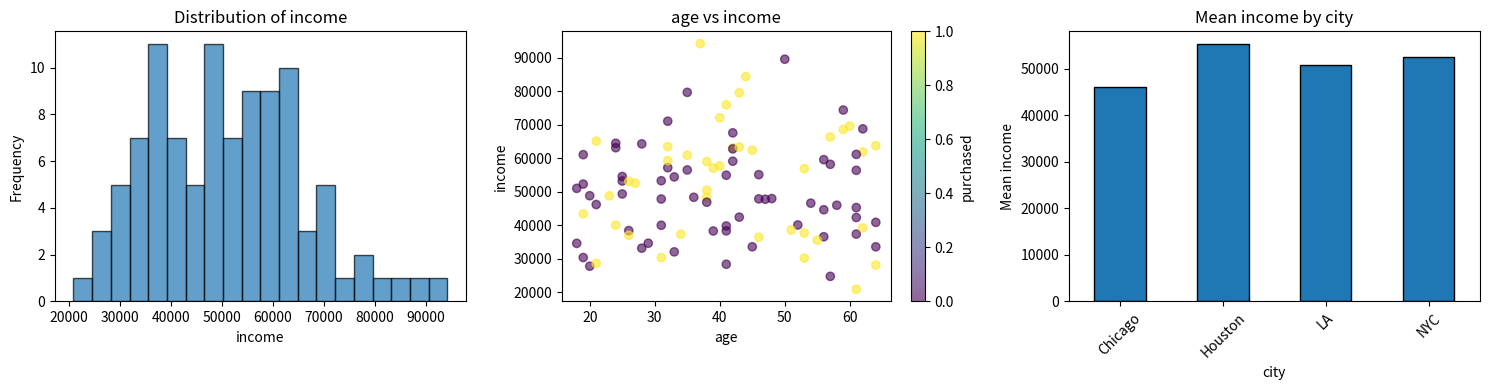

Write the Python code that produced this figure.
import numpy as np
import pandas as pd
import matplotlib.pyplot as plt

np.random.seed(42)

def create_arrays():
    """Create different types of NumPy arrays."""
    arr_1d = np.array([1, 2, 3, 4, 5])
    arr_zeros = np.zeros((3, 3))
    arr_ones = np.ones((3, 3))
    arr_range = np.arange(10)
    arr_identity = np.eye(3)
    
    return arr_1d, arr_zeros, arr_ones, arr_range, arr_identity

def array_operations(arr):
    """Perform basic array operations."""
    return {
        'mean': np.mean(arr),
        'std': np.std(arr),
        'max': np.max(arr),
        'min_index': np.argmin(arr),
        'sum': np.sum(arr)
    }

# Test
arr_1d, arr_zeros, arr_ones, arr_range, arr_identity = create_arrays()
print("1D Array:", arr_1d)
print("Identity:")
print(arr_identity)

test_arr = np.array([1, 2, 3, 4, 5, 6, 7, 8, 9, 10])
print("\nArray stats:", array_operations(test_arr))

def reshape_and_slice():
    """Practice array reshaping and slicing."""
    arr = np.arange(12)
    reshaped_3x4 = arr.reshape(3, 4)
    reshaped_4x3 = arr.reshape(4, 3)
    reshaped_3d = arr.reshape(2, 2, 3)
    return reshaped_3x4, reshaped_4x3, reshaped_3d

def array_slicing(arr):
    """Practice array slicing on a 2D array."""
    first_row = arr[0, :]
    last_col = arr[:, -1]
    top_left = arr[:2, :2]
    every_other = arr[0, ::2]
    return first_row, last_col, top_left, every_other

# Test
r1, r2, r3 = reshape_and_slice()
print("3x4 reshape:")
print(r1)

test_matrix = np.arange(16).reshape(4, 4)
print("\nTest matrix:")
print(test_matrix)
first_row, last_col, top_left, every_other = array_slicing(test_matrix)
print("\nFirst row:", first_row)
print("Last column:", last_col)

# Create sample dataset
np.random.seed(42)
n_samples = 100

data = {
    'age': np.random.randint(18, 65, n_samples),
    'income': np.random.normal(50000, 15000, n_samples).astype(int),
    'education_years': np.random.randint(8, 22, n_samples),
    'city': np.random.choice(['NYC', 'LA', 'Chicago', 'Houston'], n_samples),
    'purchased': np.random.choice([0, 1], n_samples, p=[0.6, 0.4])
}

df = pd.DataFrame(data)
df.head()

def explore_dataframe(df):
    stats = df.describe()
    dtypes = df.dtypes
    missing = df.isnull().sum()
    return stats, dtypes, missing

def filter_and_group(df):
    older_than_30 = df[df['age'] > 30]
    high_income_buyers = df[(df['income'] > 60000) & (df['purchased'] == 1)]
    income_by_city = df.groupby('city')['income'].mean()
    purchases_by_city = df.groupby('city')['purchased'].sum()
    return older_than_30, high_income_buyers, income_by_city, purchases_by_city

# Test
stats, dtypes, missing = explore_dataframe(df)
print("Statistics:")
print(stats)

older, high_buyers, income_city, purch_city = filter_and_group(df)
print(f"\nPeople older than 30: {len(older)}")
print(f"\nIncome by city:\n{income_city}")

def create_histogram(df, column):
    plt.hist(df[column], bins=20, edgecolor='black', alpha=0.7)
    plt.xlabel(column)
    plt.ylabel('Frequency')
    plt.title(f'Distribution of {column}')

def create_scatter_plot(df, x_col, y_col, color_col=None):
    if color_col:
        colors = df[color_col]
        plt.scatter(df[x_col], df[y_col], c=colors, cmap='viridis', alpha=0.6)
        plt.colorbar(label=color_col)
    else:
        plt.scatter(df[x_col], df[y_col], alpha=0.6)
    plt.xlabel(x_col)
    plt.ylabel(y_col)
    plt.title(f'{x_col} vs {y_col}')

def create_bar_chart(df, category_col, value_col):
    grouped = df.groupby(category_col)[value_col].mean()
    grouped.plot(kind='bar', edgecolor='black')
    plt.xlabel(category_col)
    plt.ylabel(f'Mean {value_col}')
    plt.title(f'Mean {value_col} by {category_col}')
    plt.xticks(rotation=45)

# Test
plt.figure(figsize=(15, 4))
plt.subplot(1, 3, 1)
create_histogram(df, 'income')
plt.subplot(1, 3, 2)
create_scatter_plot(df, 'age', 'income', 'purchased')
plt.subplot(1, 3, 3)
create_bar_chart(df, 'city', 'income')
plt.tight_layout()
plt.show()

def normalize_column(arr):
    """Min-max normalization to [0, 1]."""
    return (arr - arr.min()) / (arr.max() - arr.min())

def standardize_column(arr):
    """Z-score standardization."""
    return (arr - arr.mean()) / arr.std()

def one_hot_encode(df, column):
    """One-hot encode a categorical column."""
    return pd.get_dummies(df, columns=[column])

# Test
test_data = np.array([10, 20, 30, 40, 50])
print("Original:", test_data)
print("Normalized:", normalize_column(test_data))

standardized = standardize_column(test_data)
print("Standardized:", standardized)
print(f"  Mean: {standardized.mean():.4f}, Std: {standardized.std():.4f}")

encoded = one_hot_encode(df, 'city')
print("\nOne-hot encoded columns:")
print(encoded.head())